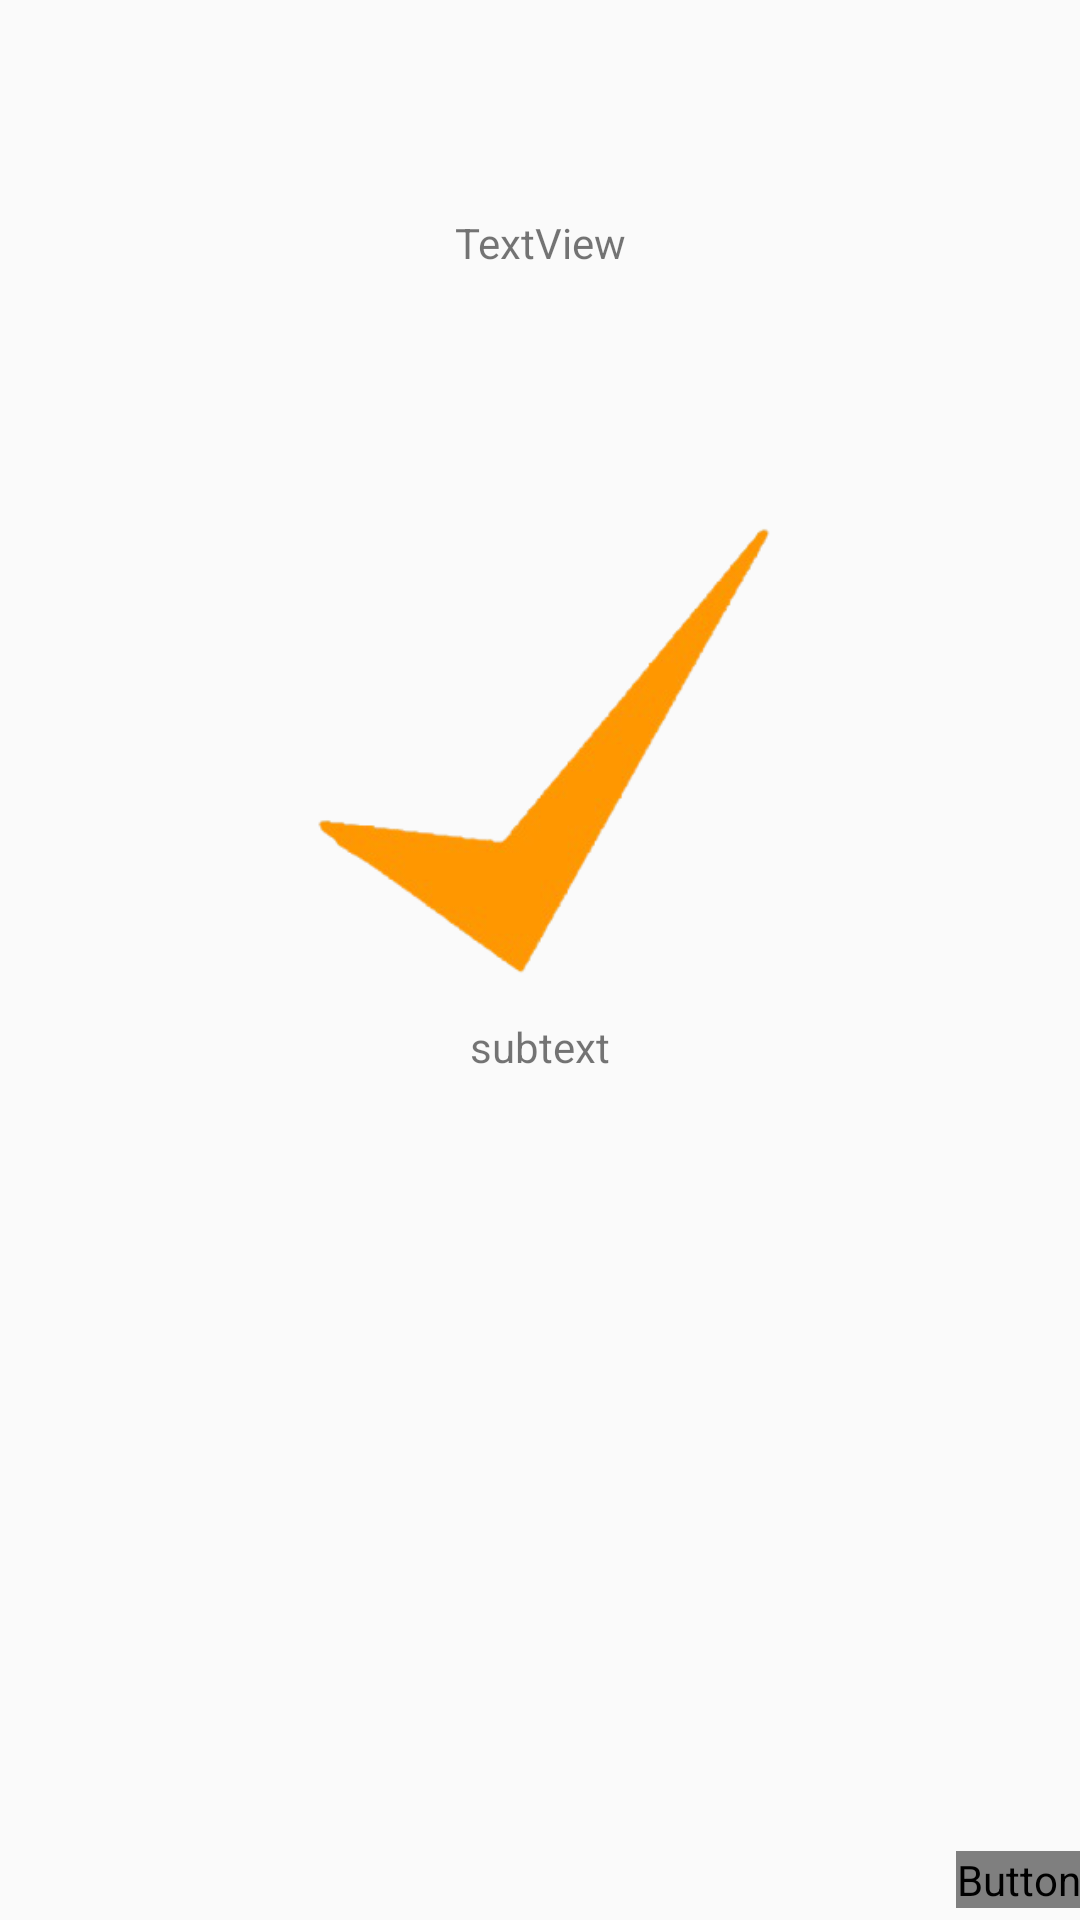

This screen was rendered from an Android layout file. Write that file and the resources it references.
<!-- AndroidManifest.xml: application theme DARK -->
<!-- res/layout/activity_login_success.xml -->
<?xml version="1.0" encoding="utf-8"?>
<androidx.constraintlayout.widget.ConstraintLayout xmlns:android="http://schemas.android.com/apk/res/android"
    xmlns:app="http://schemas.android.com/apk/res-auto"
    xmlns:tools="http://schemas.android.com/tools"
    android:layout_width="match_parent"
    android:layout_height="match_parent"
    android:background="?attr/bgColor"
    tools:context=".Activities.SchoolsListActivity">


    <androidx.constraintlayout.widget.Guideline
        android:id="@+id/guideline8"
        android:layout_width="wrap_content"
        android:layout_height="wrap_content"
        android:orientation="horizontal"
        app:layout_constraintGuide_percent="0.53" />

    <TextView
        android:id="@+id/title"
        android:layout_width="wrap_content"
        android:layout_height="wrap_content"
        android:text="TextView"
        app:layout_constraintBottom_toTopOf="@+id/imageView4"
        app:layout_constraintEnd_toEndOf="parent"
        app:layout_constraintStart_toStartOf="parent"
        app:layout_constraintTop_toTopOf="parent" />

    <ImageView
        android:id="@+id/imageView4"
        android:layout_width="289dp"
        android:layout_height="178dp"
        app:layout_constraintBottom_toTopOf="@+id/guideline8"
        app:layout_constraintEnd_toEndOf="parent"
        app:layout_constraintStart_toStartOf="parent"
        app:srcCompat="@drawable/tick" />

    <TextView
        android:id="@+id/subtext"
        android:layout_width="wrap_content"
        android:layout_height="wrap_content"
        android:text="subtext"
        app:layout_constraintEnd_toEndOf="parent"
        app:layout_constraintStart_toStartOf="parent"
        app:layout_constraintTop_toTopOf="@+id/guideline8" />
    <Button
        android:id="@+id/Next"
        android:layout_width="wrap_content"
        android:layout_height="wrap_content"
        android:layout_marginBottom="4dp"
        android:textColor="?attr/bgColor"
        android:background="@drawable/button_borders_save"
        android:text="@string/saveChangesEdit"
        app:layout_constraintBottom_toBottomOf="parent"
        app:layout_constraintEnd_toEndOf="parent"
        />
</androidx.constraintlayout.widget.ConstraintLayout>
<!-- resources referenced by this layout -->
<resources>
  <!-- drawable button_borders_save (drawable) -->
  <?xml version="1.0" encoding="utf-8"?>
  <shape xmlns:android="http://schemas.android.com/apk/res/android"
  android:shape="rectangle">
  <corners
      android:bottomLeftRadius="30dp"
      android:bottomRightRadius="30dp"
      android:radius="60dp"
      android:topLeftRadius="30dp"
      android:topRightRadius="30dp" />
  <solid android:color="@color/colorPrimary" />
  <stroke
      android:width="2dp"
      android:color="@color/colorPrimary" />
  <padding
      android:bottom="0dp"
      android:left="0dp"
      android:right="0dp"
      android:top="0dp" />
  
  <size
      android:height="60dp"
      android:width="120dp" />
  </shape>
  <!-- drawable tick: png bitmap (drawable, 27869 bytes) -->
  <string name="saveChangesEdit">Save</string>
  <style name="DARK" parent="Theme.AppCompat.DayNight.NoActionBar">
          
          <item name="colorPrimary">@color/colorPrimary</item>
          <item name="colorPrimaryDark">@color/colorPrimaryDark</item>
          <item name="colorAccent">@color/colorAccent</item>
      </style>
  <color name="colorPrimary">#FF5806</color>
  <color name="colorPrimaryDark">#000000</color>
  <color name="colorAccent">#D81B60</color>
</resources>
